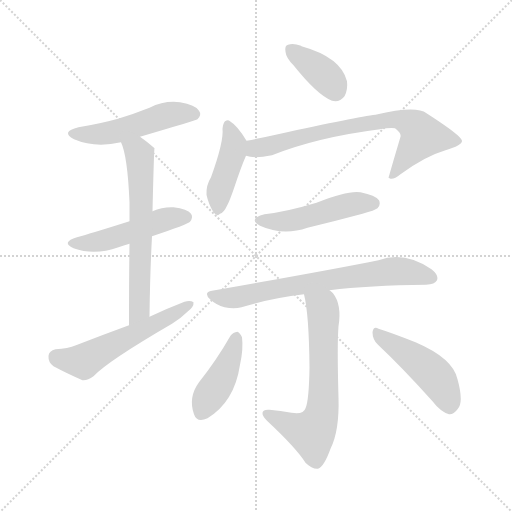
t = 0.00 s
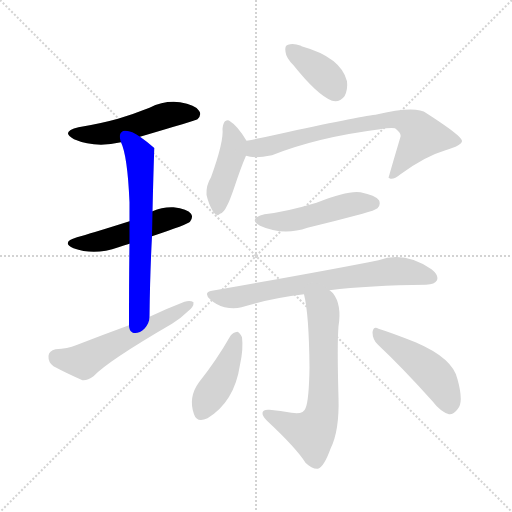
t = 1.69 s
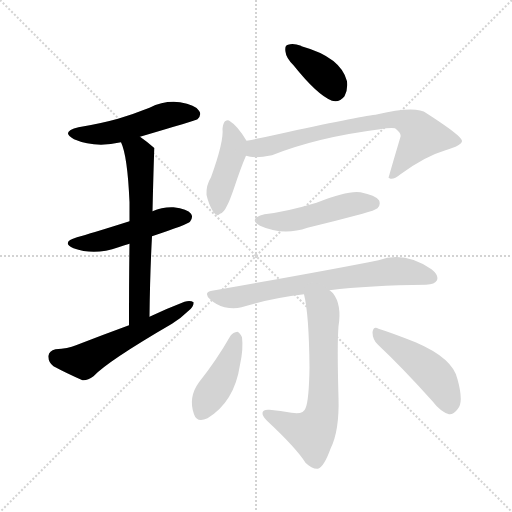
t = 3.38 s
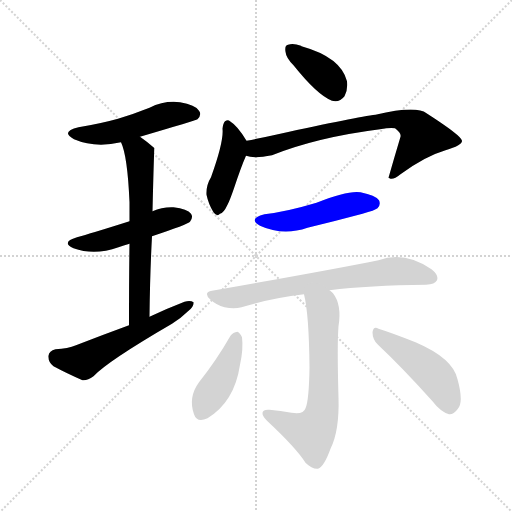
t = 5.06 s
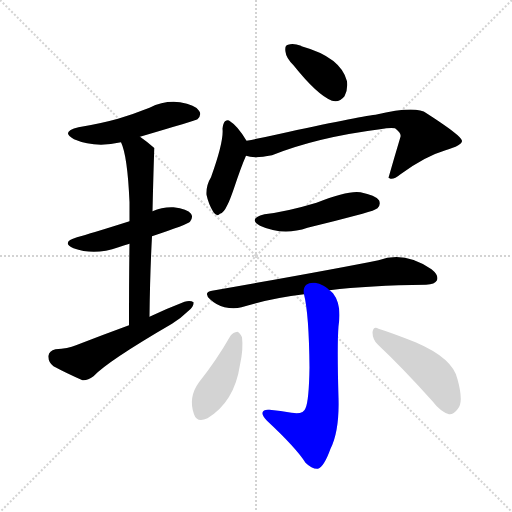
t = 6.75 s
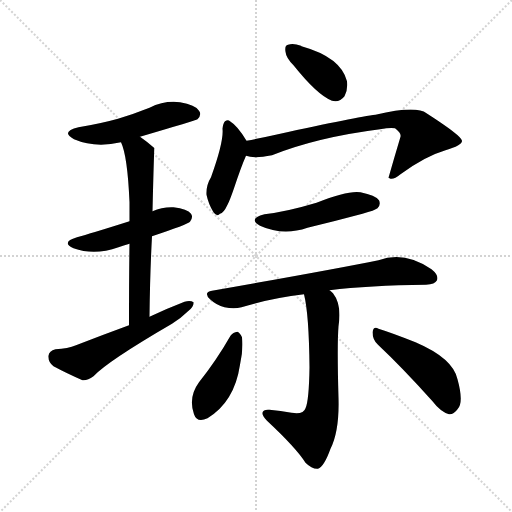
t = 8.44 s

The animated SVG that drew these frames (rendered in a browser with its animation timeline set to each time). Animation: 12 CSS @keyframes rules; one cycle of 8.44 s.

<svg version="1.1" viewBox="0 0 1024 1024" xmlns="http://www.w3.org/2000/svg">
  <g stroke="lightgray" stroke-dasharray="1,1" stroke-width="1" transform="scale(4, 4)">
    <line x1="0" y1="0" x2="256" y2="256"></line>
    <line x1="256" y1="0" x2="0" y2="256"></line>
    <line x1="128" y1="0" x2="128" y2="256"></line>
    <line x1="0" y1="128" x2="256" y2="128"></line>
  </g>
<g transform="scale(1, -1) translate(0, -900)">
   <style type="text/css">
    @keyframes keyframes0 {
      from {
       stroke: blue;
       stroke-dashoffset: 503;
       stroke-width: 128;
       }
       62% {
       animation-timing-function: step-end;
       stroke: blue;
       stroke-dashoffset: 0;
       stroke-width: 128;
       }
       to {
       stroke: black;
       stroke-width: 1024;
       }
       }
       #make-me-a-hanzi-animation-0 {
         animation: keyframes0 0.659342s both;
         animation-delay: 0.000000s;
         animation-timing-function: linear;
       }
    @keyframes keyframes1 {
      from {
       stroke: blue;
       stroke-dashoffset: 487;
       stroke-width: 128;
       }
       61% {
       animation-timing-function: step-end;
       stroke: blue;
       stroke-dashoffset: 0;
       stroke-width: 128;
       }
       to {
       stroke: black;
       stroke-width: 1024;
       }
       }
       #make-me-a-hanzi-animation-1 {
         animation: keyframes1 0.646322s both;
         animation-delay: 0.659342s;
         animation-timing-function: linear;
       }
    @keyframes keyframes2 {
      from {
       stroke: blue;
       stroke-dashoffset: 631;
       stroke-width: 128;
       }
       67% {
       animation-timing-function: step-end;
       stroke: blue;
       stroke-dashoffset: 0;
       stroke-width: 128;
       }
       to {
       stroke: black;
       stroke-width: 1024;
       }
       }
       #make-me-a-hanzi-animation-2 {
         animation: keyframes2 0.763509s both;
         animation-delay: 1.305664s;
         animation-timing-function: linear;
       }
    @keyframes keyframes3 {
      from {
       stroke: blue;
       stroke-dashoffset: 556;
       stroke-width: 128;
       }
       64% {
       animation-timing-function: step-end;
       stroke: blue;
       stroke-dashoffset: 0;
       stroke-width: 128;
       }
       to {
       stroke: black;
       stroke-width: 1024;
       }
       }
       #make-me-a-hanzi-animation-3 {
         animation: keyframes3 0.702474s both;
         animation-delay: 2.069173s;
         animation-timing-function: linear;
       }
    @keyframes keyframes4 {
      from {
       stroke: blue;
       stroke-dashoffset: 376;
       stroke-width: 128;
       }
       55% {
       animation-timing-function: step-end;
       stroke: blue;
       stroke-dashoffset: 0;
       stroke-width: 128;
       }
       to {
       stroke: black;
       stroke-width: 1024;
       }
       }
       #make-me-a-hanzi-animation-4 {
         animation: keyframes4 0.555990s both;
         animation-delay: 2.771647s;
         animation-timing-function: linear;
       }
    @keyframes keyframes5 {
      from {
       stroke: blue;
       stroke-dashoffset: 425;
       stroke-width: 128;
       }
       58% {
       animation-timing-function: step-end;
       stroke: blue;
       stroke-dashoffset: 0;
       stroke-width: 128;
       }
       to {
       stroke: black;
       stroke-width: 1024;
       }
       }
       #make-me-a-hanzi-animation-5 {
         animation: keyframes5 0.595866s both;
         animation-delay: 3.327637s;
         animation-timing-function: linear;
       }
    @keyframes keyframes6 {
      from {
       stroke: blue;
       stroke-dashoffset: 723;
       stroke-width: 128;
       }
       70% {
       animation-timing-function: step-end;
       stroke: blue;
       stroke-dashoffset: 0;
       stroke-width: 128;
       }
       to {
       stroke: black;
       stroke-width: 1024;
       }
       }
       #make-me-a-hanzi-animation-6 {
         animation: keyframes6 0.838379s both;
         animation-delay: 3.923503s;
         animation-timing-function: linear;
       }
    @keyframes keyframes7 {
      from {
       stroke: blue;
       stroke-dashoffset: 485;
       stroke-width: 128;
       }
       61% {
       animation-timing-function: step-end;
       stroke: blue;
       stroke-dashoffset: 0;
       stroke-width: 128;
       }
       to {
       stroke: black;
       stroke-width: 1024;
       }
       }
       #make-me-a-hanzi-animation-7 {
         animation: keyframes7 0.644694s both;
         animation-delay: 4.761882s;
         animation-timing-function: linear;
       }
    @keyframes keyframes8 {
      from {
       stroke: blue;
       stroke-dashoffset: 704;
       stroke-width: 128;
       }
       70% {
       animation-timing-function: step-end;
       stroke: blue;
       stroke-dashoffset: 0;
       stroke-width: 128;
       }
       to {
       stroke: black;
       stroke-width: 1024;
       }
       }
       #make-me-a-hanzi-animation-8 {
         animation: keyframes8 0.822917s both;
         animation-delay: 5.406576s;
         animation-timing-function: linear;
       }
    @keyframes keyframes9 {
      from {
       stroke: blue;
       stroke-dashoffset: 649;
       stroke-width: 128;
       }
       68% {
       animation-timing-function: step-end;
       stroke: blue;
       stroke-dashoffset: 0;
       stroke-width: 128;
       }
       to {
       stroke: black;
       stroke-width: 1024;
       }
       }
       #make-me-a-hanzi-animation-9 {
         animation: keyframes9 0.778158s both;
         animation-delay: 6.229492s;
         animation-timing-function: linear;
       }
    @keyframes keyframes10 {
      from {
       stroke: blue;
       stroke-dashoffset: 423;
       stroke-width: 128;
       }
       58% {
       animation-timing-function: step-end;
       stroke: blue;
       stroke-dashoffset: 0;
       stroke-width: 128;
       }
       to {
       stroke: black;
       stroke-width: 1024;
       }
       }
       #make-me-a-hanzi-animation-10 {
         animation: keyframes10 0.594238s both;
         animation-delay: 7.007650s;
         animation-timing-function: linear;
       }
    @keyframes keyframes11 {
      from {
       stroke: blue;
       stroke-dashoffset: 464;
       stroke-width: 128;
       }
       60% {
       animation-timing-function: step-end;
       stroke: blue;
       stroke-dashoffset: 0;
       stroke-width: 128;
       }
       to {
       stroke: black;
       stroke-width: 1024;
       }
       }
       #make-me-a-hanzi-animation-11 {
         animation: keyframes11 0.627604s both;
         animation-delay: 7.601888s;
         animation-timing-function: linear;
       }
</style>
<path d="M 280.0 626.5 Q 392.0 659.5 395.0 661.5 Q 404.0 670.5 398.0 678.5 Q 391.0 690.5 360.0 695.5 Q 329.0 699.5 299.0 684.5 Q 269.0 672.5 236.0 662.5 Q 200.0 652.5 157.0 645.5 Q 120.0 636.5 148.0 621.5 Q 190.0 603.5 242.0 615.5 L 280.0 626.5 Z" fill="lightgray"></path> 
<path d="M 304.0 427.5 Q 376.0 451.5 380.0 456.5 Q 387.0 465.5 382.0 472.5 Q 375.0 482.5 347.0 485.5 Q 325.0 486.5 305.0 477.5 L 259.0 457.5 Q 180.0 432.5 154.0 425.5 Q 121.0 415.5 147.0 403.5 Q 189.0 388.5 237.0 405.5 Q 247.0 409.5 259.0 412.5 L 304.0 427.5 Z" fill="lightgray"></path> 
<path d="M 299.0 266.5 Q 300.0 353.5 304.0 427.5 L 305.0 477.5 Q 308.0 603.5 309.0 603.5 L 308.0 604.5 Q 293.0 617.5 280.0 626.5 C 256.0 644.5 232.0 643.5 242.0 615.5 Q 255.0 588.5 259.0 495.5 Q 259.0 479.5 259.0 457.5 L 259.0 412.5 Q 258.0 348.5 258.0 249.5 C 258.0 219.5 299.0 236.5 299.0 266.5 Z" fill="lightgray"></path> 
<path d="M 258.0 249.5 Q 206.0 230.5 152.0 209.5 Q 136.0 202.5 111.0 201.5 Q 98.0 198.5 97.0 188.5 Q 96.0 175.5 107.0 167.5 Q 131.0 154.5 165.0 139.5 Q 175.0 138.5 187.0 147.5 Q 215.0 177.5 344.0 252.5 Q 363.0 264.5 376.0 277.5 Q 388.0 286.5 387.0 295.5 Q 381.0 299.5 369.0 296.5 Q 335.0 283.5 299.0 266.5 L 258.0 249.5 Z" fill="lightgray"></path> 
<path d="M 587.0 769.5 Q 635.0 709.5 664.0 698.5 Q 679.0 694.5 689.0 707.5 Q 696.0 720.5 694.0 737.5 Q 682.0 785.5 603.0 807.5 L 602.0 808.5 Q 586.0 814.5 576.0 810.5 Q 569.0 809.5 571.0 796.5 Q 572.0 784.5 587.0 769.5 Z" fill="lightgray"></path> 
<path d="M 493.0 618.5 Q 475.0 648.5 460.0 657.5 Q 456.0 661.5 450.0 657.5 Q 446.0 653.5 445.0 642.5 Q 448.0 617.5 422.0 545.5 Q 412.0 529.5 413.0 510.5 Q 417.0 491.5 427.0 475.5 Q 434.0 465.5 440.0 472.5 Q 447.0 473.5 455.0 490.5 Q 459.0 497.5 468.0 523.5 Q 483.0 568.5 492.0 588.5 C 500.0 607.5 500.0 607.5 493.0 618.5 Z" fill="lightgray"></path> 
<path d="M 492.0 588.5 Q 508.0 582.5 544.0 589.5 Q 634.0 625.5 760.0 641.5 Q 781.0 645.5 790.0 643.5 Q 803.0 633.5 801.0 626.5 Q 789.0 586.5 777.0 544.5 L 779.0 543.5 Q 786.0 539.5 801.0 551.5 Q 850.0 587.5 891.0 599.5 Q 925.0 609.5 924.0 618.5 Q 923.0 628.5 853.0 673.5 Q 832.0 689.5 751.0 670.5 Q 715.0 666.5 556.0 631.5 Q 525.0 624.5 493.0 618.5 C 464.0 612.5 462.0 593.5 492.0 588.5 Z" fill="lightgray"></path> 
<path d="M 529.0 471.5 Q 495.0 462.5 520.0 448.5 Q 566.0 427.5 615.0 444.5 Q 669.0 457.5 725.0 472.5 Q 750.0 479.5 755.0 483.5 Q 762.0 490.5 758.0 499.5 Q 751.0 509.5 721.0 515.5 Q 696.0 519.5 633.0 494.5 Q 573.0 476.5 529.0 471.5 Z" fill="lightgray"></path> 
<path d="M 659.0 319.5 Q 738.0 329.5 852.0 330.5 Q 870.0 331.5 874.0 339.5 Q 878.0 349.5 863.0 361.5 Q 809.0 398.5 757.0 379.5 Q 669.0 361.5 424.0 318.5 Q 406.0 315.5 420.0 301.5 Q 433.0 289.5 449.0 285.5 Q 468.0 281.5 483.0 285.5 Q 541.0 303.5 608.0 311.5 L 659.0 319.5 Z" fill="lightgray"></path> 
<path d="M 608.0 311.5 Q 618.0 271.5 619.0 165.5 Q 618.0 98.5 611.0 83.5 Q 607.0 70.5 583.0 74.5 Q 561.0 78.5 539.0 80.5 Q 526.0 81.5 525.0 74.5 Q 524.0 68.5 534.0 58.5 Q 592.0 4.5 611.0 -25.5 Q 624.0 -38.5 636.0 -37.5 Q 648.0 -33.5 661.0 2.5 Q 679.0 38.5 677.0 104.5 Q 674.0 210.5 677.0 247.5 Q 684.0 290.5 666.0 313.5 Q 662.0 317.5 659.0 319.5 C 638.0 340.5 602.0 340.5 608.0 311.5 Z" fill="lightgray"></path> 
<path d="M 461.0 228.5 Q 433.0 179.5 398.0 135.5 Q 376.0 105.5 388.0 71.5 Q 394.0 53.5 415.0 63.5 Q 469.0 96.5 480.0 170.5 Q 487.0 201.5 484.0 225.5 Q 480.0 234.5 475.0 236.5 Q 466.0 235.5 461.0 228.5 Z" fill="lightgray"></path> 
<path d="M 756.0 210.5 Q 805.0 164.5 865.0 97.5 Q 881.0 76.5 898.0 71.5 Q 907.0 70.5 915.0 81.5 Q 928.0 94.5 915.0 141.5 Q 906.0 183.5 831.0 215.5 Q 783.0 234.5 757.0 242.5 Q 747.0 248.5 745.0 235.5 Q 745.0 220.5 756.0 210.5 Z" fill="lightgray"></path> 
      <clipPath id="make-me-a-hanzi-clip-0">
      <path d="M 280.0 626.5 Q 392.0 659.5 395.0 661.5 Q 404.0 670.5 398.0 678.5 Q 391.0 690.5 360.0 695.5 Q 329.0 699.5 299.0 684.5 Q 269.0 672.5 236.0 662.5 Q 200.0 652.5 157.0 645.5 Q 120.0 636.5 148.0 621.5 Q 190.0 603.5 242.0 615.5 L 280.0 626.5 Z" fill="lightgray"></path>
      </clipPath>
      <path clip-path="url(#make-me-a-hanzi-clip-0)" d="M 149.0 634.5 L 187.0 630.5 L 229.0 635.5 L 339.0 671.5 L 390.0 670.5 " fill="none" id="make-me-a-hanzi-animation-0" stroke-dasharray="375 750" stroke-linecap="round"></path>

      <clipPath id="make-me-a-hanzi-clip-1">
      <path d="M 304.0 427.5 Q 376.0 451.5 380.0 456.5 Q 387.0 465.5 382.0 472.5 Q 375.0 482.5 347.0 485.5 Q 325.0 486.5 305.0 477.5 L 259.0 457.5 Q 180.0 432.5 154.0 425.5 Q 121.0 415.5 147.0 403.5 Q 189.0 388.5 237.0 405.5 Q 247.0 409.5 259.0 412.5 L 304.0 427.5 Z" fill="lightgray"></path>
      </clipPath>
      <path clip-path="url(#make-me-a-hanzi-clip-1)" d="M 148.0 415.5 L 197.0 416.5 L 320.0 458.5 L 372.0 465.5 " fill="none" id="make-me-a-hanzi-animation-1" stroke-dasharray="359 718" stroke-linecap="round"></path>

      <clipPath id="make-me-a-hanzi-clip-2">
      <path d="M 299.0 266.5 Q 300.0 353.5 304.0 427.5 L 305.0 477.5 Q 308.0 603.5 309.0 603.5 L 308.0 604.5 Q 293.0 617.5 280.0 626.5 C 256.0 644.5 232.0 643.5 242.0 615.5 Q 255.0 588.5 259.0 495.5 Q 259.0 479.5 259.0 457.5 L 259.0 412.5 Q 258.0 348.5 258.0 249.5 C 258.0 219.5 299.0 236.5 299.0 266.5 Z" fill="lightgray"></path>
      </clipPath>
      <path clip-path="url(#make-me-a-hanzi-clip-2)" d="M 249.0 613.5 L 279.0 590.5 L 284.0 520.5 L 279.0 290.5 L 273.0 270.5 L 262.0 258.5 " fill="none" id="make-me-a-hanzi-animation-2" stroke-dasharray="503 1006" stroke-linecap="round"></path>

      <clipPath id="make-me-a-hanzi-clip-3">
      <path d="M 258.0 249.5 Q 206.0 230.5 152.0 209.5 Q 136.0 202.5 111.0 201.5 Q 98.0 198.5 97.0 188.5 Q 96.0 175.5 107.0 167.5 Q 131.0 154.5 165.0 139.5 Q 175.0 138.5 187.0 147.5 Q 215.0 177.5 344.0 252.5 Q 363.0 264.5 376.0 277.5 Q 388.0 286.5 387.0 295.5 Q 381.0 299.5 369.0 296.5 Q 335.0 283.5 299.0 266.5 L 258.0 249.5 Z" fill="lightgray"></path>
      </clipPath>
      <path clip-path="url(#make-me-a-hanzi-clip-3)" d="M 112.0 186.5 L 167.0 177.5 L 382.0 292.5 " fill="none" id="make-me-a-hanzi-animation-3" stroke-dasharray="428 856" stroke-linecap="round"></path>

      <clipPath id="make-me-a-hanzi-clip-4">
      <path d="M 587.0 769.5 Q 635.0 709.5 664.0 698.5 Q 679.0 694.5 689.0 707.5 Q 696.0 720.5 694.0 737.5 Q 682.0 785.5 603.0 807.5 L 602.0 808.5 Q 586.0 814.5 576.0 810.5 Q 569.0 809.5 571.0 796.5 Q 572.0 784.5 587.0 769.5 Z" fill="lightgray"></path>
      </clipPath>
      <path clip-path="url(#make-me-a-hanzi-clip-4)" d="M 583.0 800.5 L 649.0 750.5 L 670.0 719.5 " fill="none" id="make-me-a-hanzi-animation-4" stroke-dasharray="248 496" stroke-linecap="round"></path>

      <clipPath id="make-me-a-hanzi-clip-5">
      <path d="M 493.0 618.5 Q 475.0 648.5 460.0 657.5 Q 456.0 661.5 450.0 657.5 Q 446.0 653.5 445.0 642.5 Q 448.0 617.5 422.0 545.5 Q 412.0 529.5 413.0 510.5 Q 417.0 491.5 427.0 475.5 Q 434.0 465.5 440.0 472.5 Q 447.0 473.5 455.0 490.5 Q 459.0 497.5 468.0 523.5 Q 483.0 568.5 492.0 588.5 C 500.0 607.5 500.0 607.5 493.0 618.5 Z" fill="lightgray"></path>
      </clipPath>
      <path clip-path="url(#make-me-a-hanzi-clip-5)" d="M 455.0 647.5 L 468.0 611.5 L 438.0 515.5 L 436.0 485.5 " fill="none" id="make-me-a-hanzi-animation-5" stroke-dasharray="297 594" stroke-linecap="round"></path>

      <clipPath id="make-me-a-hanzi-clip-6">
      <path d="M 492.0 588.5 Q 508.0 582.5 544.0 589.5 Q 634.0 625.5 760.0 641.5 Q 781.0 645.5 790.0 643.5 Q 803.0 633.5 801.0 626.5 Q 789.0 586.5 777.0 544.5 L 779.0 543.5 Q 786.0 539.5 801.0 551.5 Q 850.0 587.5 891.0 599.5 Q 925.0 609.5 924.0 618.5 Q 923.0 628.5 853.0 673.5 Q 832.0 689.5 751.0 670.5 Q 715.0 666.5 556.0 631.5 Q 525.0 624.5 493.0 618.5 C 464.0 612.5 462.0 593.5 492.0 588.5 Z" fill="lightgray"></path>
      </clipPath>
      <path clip-path="url(#make-me-a-hanzi-clip-6)" d="M 499.0 595.5 L 510.0 603.5 L 635.0 635.5 L 803.0 660.5 L 833.0 644.5 L 843.0 625.5 L 791.0 553.5 L 781.0 550.5 " fill="none" id="make-me-a-hanzi-animation-6" stroke-dasharray="595 1190" stroke-linecap="round"></path>

      <clipPath id="make-me-a-hanzi-clip-7">
      <path d="M 529.0 471.5 Q 495.0 462.5 520.0 448.5 Q 566.0 427.5 615.0 444.5 Q 669.0 457.5 725.0 472.5 Q 750.0 479.5 755.0 483.5 Q 762.0 490.5 758.0 499.5 Q 751.0 509.5 721.0 515.5 Q 696.0 519.5 633.0 494.5 Q 573.0 476.5 529.0 471.5 Z" fill="lightgray"></path>
      </clipPath>
      <path clip-path="url(#make-me-a-hanzi-clip-7)" d="M 522.0 460.5 L 588.0 459.5 L 698.0 490.5 L 747.0 493.5 " fill="none" id="make-me-a-hanzi-animation-7" stroke-dasharray="357 714" stroke-linecap="round"></path>

      <clipPath id="make-me-a-hanzi-clip-8">
      <path d="M 659.0 319.5 Q 738.0 329.5 852.0 330.5 Q 870.0 331.5 874.0 339.5 Q 878.0 349.5 863.0 361.5 Q 809.0 398.5 757.0 379.5 Q 669.0 361.5 424.0 318.5 Q 406.0 315.5 420.0 301.5 Q 433.0 289.5 449.0 285.5 Q 468.0 281.5 483.0 285.5 Q 541.0 303.5 608.0 311.5 L 659.0 319.5 Z" fill="lightgray"></path>
      </clipPath>
      <path clip-path="url(#make-me-a-hanzi-clip-8)" d="M 422.0 309.5 L 467.0 304.5 L 558.0 324.5 L 783.0 357.5 L 830.0 354.5 L 864.0 344.5 " fill="none" id="make-me-a-hanzi-animation-8" stroke-dasharray="576 1152" stroke-linecap="round"></path>

      <clipPath id="make-me-a-hanzi-clip-9">
      <path d="M 608.0 311.5 Q 618.0 271.5 619.0 165.5 Q 618.0 98.5 611.0 83.5 Q 607.0 70.5 583.0 74.5 Q 561.0 78.5 539.0 80.5 Q 526.0 81.5 525.0 74.5 Q 524.0 68.5 534.0 58.5 Q 592.0 4.5 611.0 -25.5 Q 624.0 -38.5 636.0 -37.5 Q 648.0 -33.5 661.0 2.5 Q 679.0 38.5 677.0 104.5 Q 674.0 210.5 677.0 247.5 Q 684.0 290.5 666.0 313.5 Q 662.0 317.5 659.0 319.5 C 638.0 340.5 602.0 340.5 608.0 311.5 Z" fill="lightgray"></path>
      </clipPath>
      <path clip-path="url(#make-me-a-hanzi-clip-9)" d="M 615.0 308.5 L 645.0 285.5 L 647.0 270.5 L 648.0 115.5 L 641.0 64.5 L 624.0 33.5 L 534.0 73.5 " fill="none" id="make-me-a-hanzi-animation-9" stroke-dasharray="521 1042" stroke-linecap="round"></path>

      <clipPath id="make-me-a-hanzi-clip-10">
      <path d="M 461.0 228.5 Q 433.0 179.5 398.0 135.5 Q 376.0 105.5 388.0 71.5 Q 394.0 53.5 415.0 63.5 Q 469.0 96.5 480.0 170.5 Q 487.0 201.5 484.0 225.5 Q 480.0 234.5 475.0 236.5 Q 466.0 235.5 461.0 228.5 Z" fill="lightgray"></path>
      </clipPath>
      <path clip-path="url(#make-me-a-hanzi-clip-10)" d="M 474.0 226.5 L 454.0 166.5 L 404.0 75.5 " fill="none" id="make-me-a-hanzi-animation-10" stroke-dasharray="295 590" stroke-linecap="round"></path>

      <clipPath id="make-me-a-hanzi-clip-11">
      <path d="M 756.0 210.5 Q 805.0 164.5 865.0 97.5 Q 881.0 76.5 898.0 71.5 Q 907.0 70.5 915.0 81.5 Q 928.0 94.5 915.0 141.5 Q 906.0 183.5 831.0 215.5 Q 783.0 234.5 757.0 242.5 Q 747.0 248.5 745.0 235.5 Q 745.0 220.5 756.0 210.5 Z" fill="lightgray"></path>
      </clipPath>
      <path clip-path="url(#make-me-a-hanzi-clip-11)" d="M 756.0 230.5 L 856.0 162.5 L 879.0 136.5 L 899.0 88.5 " fill="none" id="make-me-a-hanzi-animation-11" stroke-dasharray="336 672" stroke-linecap="round"></path>

</g>
</svg>
